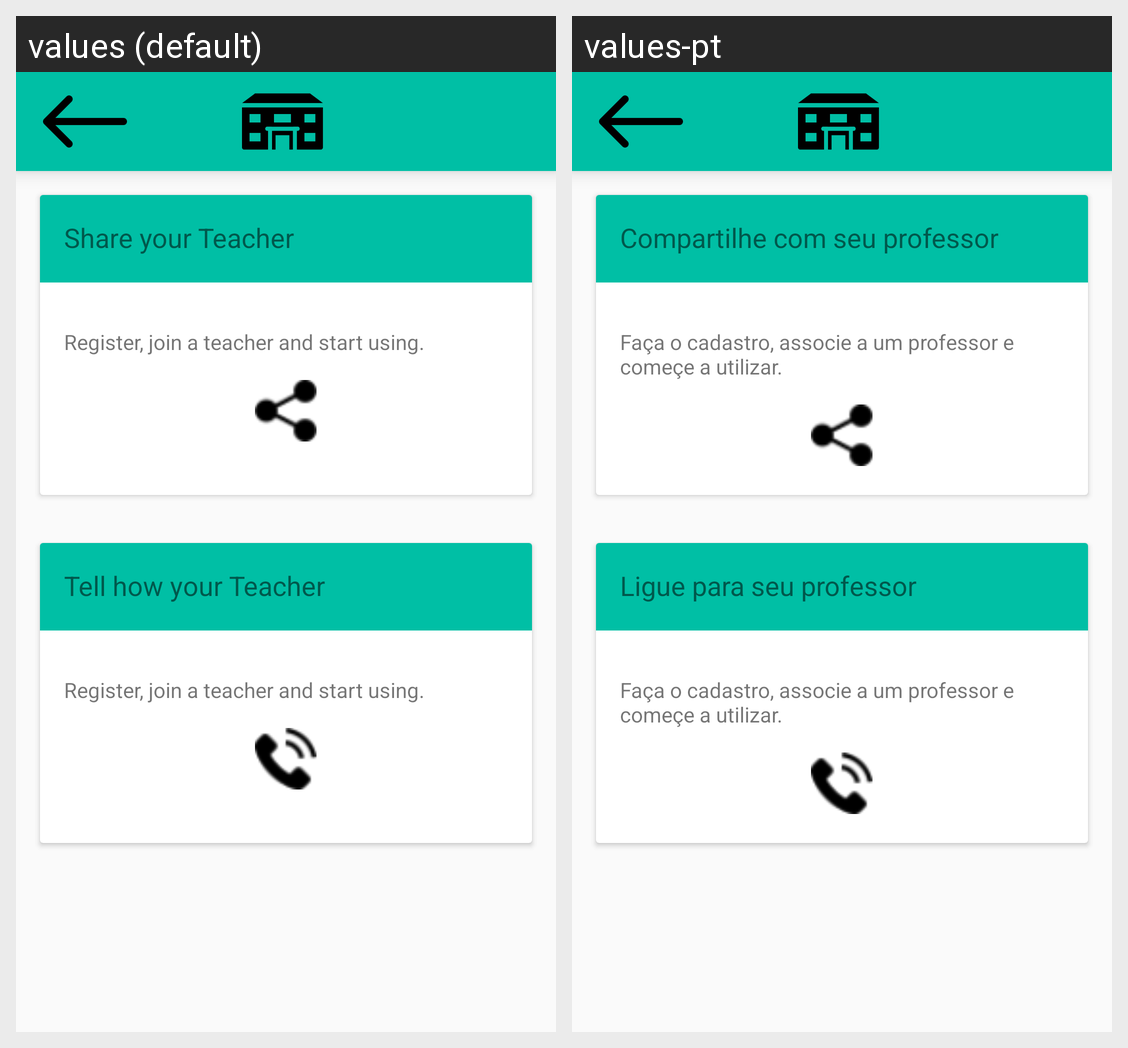

The same Android screen rendered under two of its app's locales, left to right. List the strings drawn on it with the default value and each locale's translation.
Android screen res/layout/fragment_professor.xml rendered under 2 locales, left to right: values (default), values-pt. Device: Nexus 5 (rendered at 1080×1920; each locale shown at half size, 540×960, under a caption strip naming it); theme AppTheme.
Strings drawn on this screen, with the default value and each locale's value (text and hints the layout hard-codes, and strings that could not be matched under every locale, appear in the picture but are not listed):

shareteacher
  values: Share your Teacher
  values-pt: Compartilhe com seu professor

aboututilizar
  values: Register, join a teacher and start using. 
  values-pt: Faça o cadastro, associe a um professor e começe a utilizar.

tellteacher
  values: Tell how your Teacher
  values-pt: Ligue para seu professor
